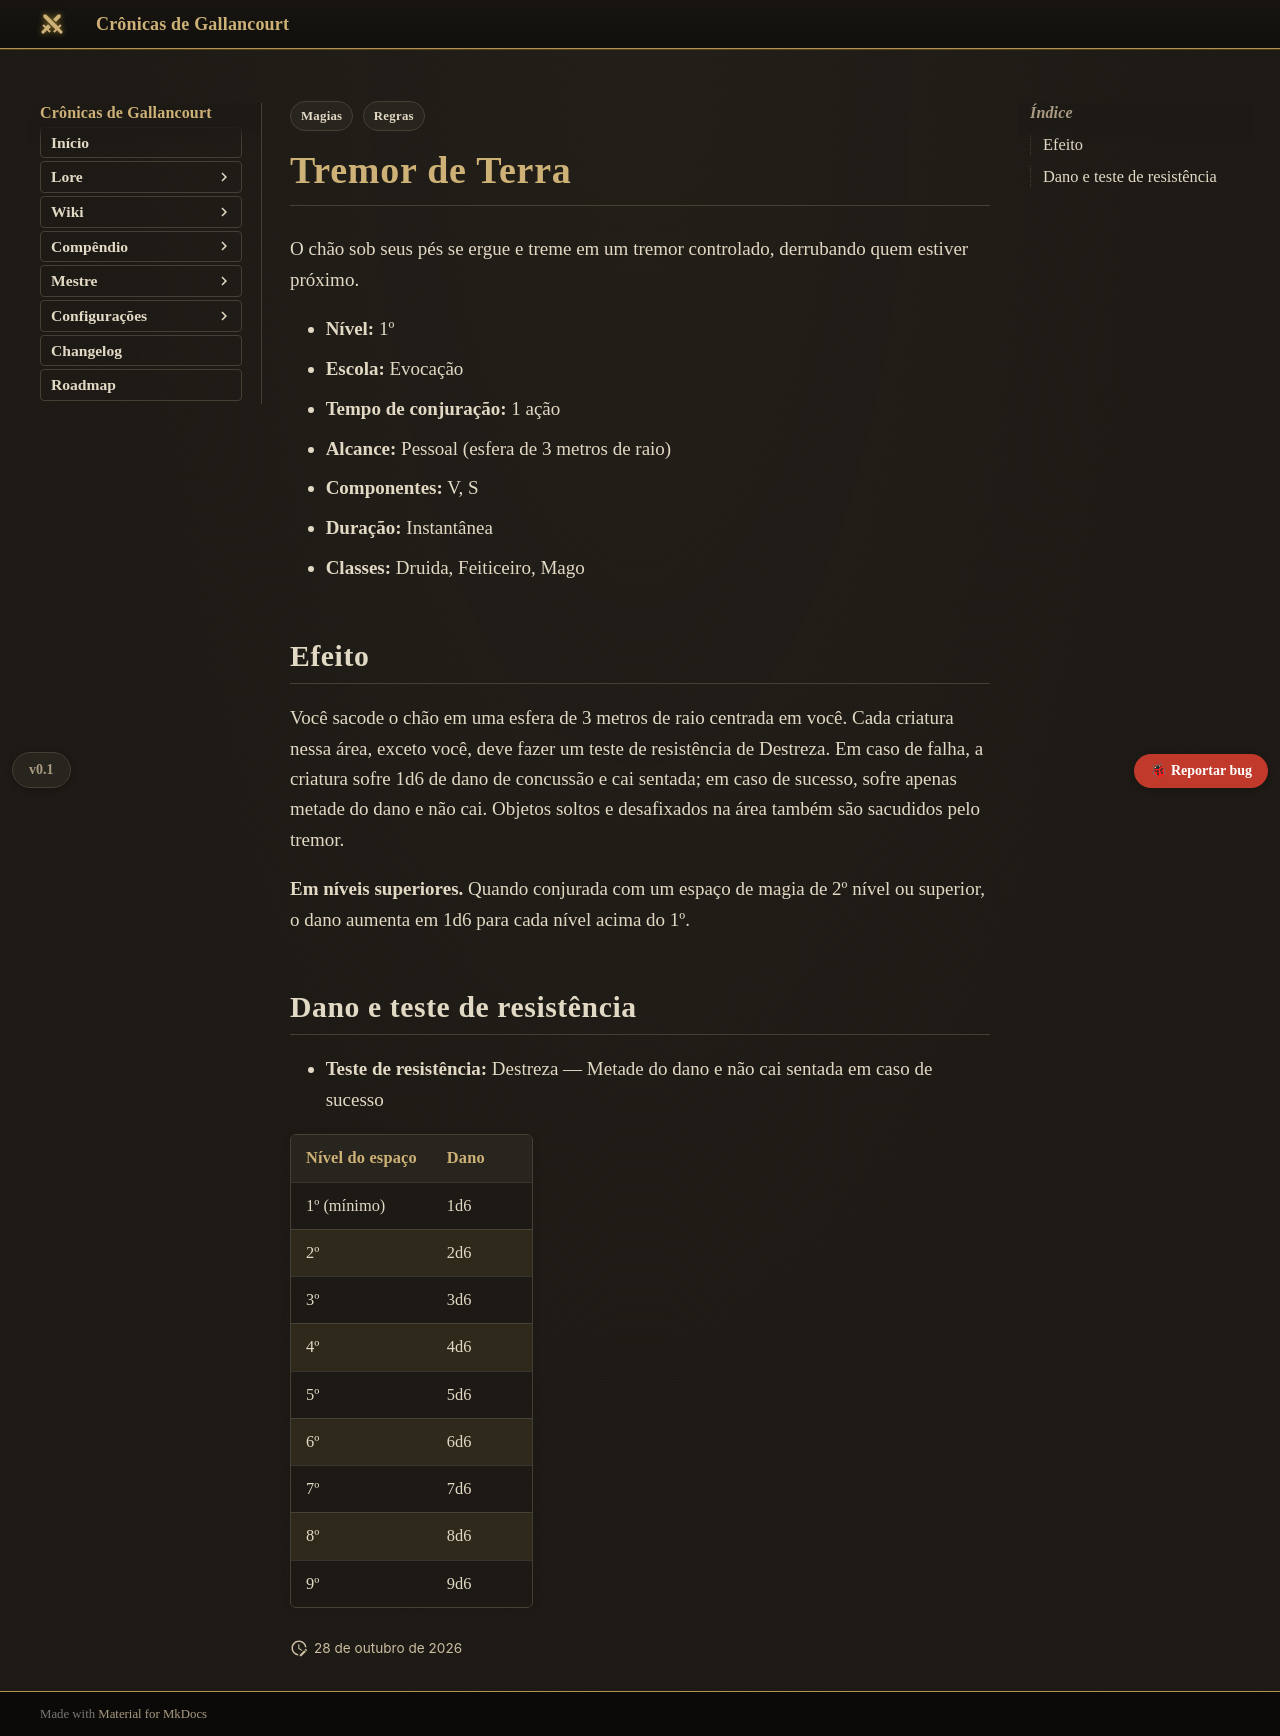

repository: Verayon/Gallancourt-RPG-DnD- · page: magias/tremor-de-terra/index.html · generator: mkdocs

---
tags:
  - Regras
  - Magias
magia:
  nivel: 1
  escola: Evocação
  tempo: "1 ação"
  alcance: "Pessoal"
  componentes: "V, S"
  duracao: "Instantânea"
  ritual: false
  concentracao: false
  classes: [Druida, Feiticeiro, Mago]
  categoria: Dano
  dano_tipo: Concussão
  alcance_tipo: Pessoal
  area: Esfera
  fonte: "Xanathar's Guide to Everything"
  nome_ingles: Earth Tremor
  resistencia: Destreza
  resistencia_efeito: "Metade do dano e não cai sentada"
  dano:
    - ["1º (mínimo)", "1d6"]
    - ["2º", "2d6"]
    - ["3º", "3d6"]
    - ["4º", "4d6"]
    - ["5º", "5d6"]
    - ["6º", "6d6"]
    - ["7º", "7d6"]
    - ["8º", "8d6"]
    - ["9º", "9d6"]
---

# Tremor de Terra

O chão sob seus pés se ergue e treme em um tremor controlado, derrubando quem estiver próximo.

- **Nível:** 1º
- **Escola:** Evocação
- **Tempo de conjuração:** 1 ação
- **Alcance:** Pessoal (esfera de 3 metros de raio)
- **Componentes:** V, S
- **Duração:** Instantânea
- **Classes:** Druida, Feiticeiro, Mago

## Efeito

Você sacode o chão em uma esfera de 3 metros de raio centrada em você. Cada criatura nessa área, exceto você, deve fazer um teste de resistência de Destreza. Em caso de falha, a criatura sofre 1d6 de dano de concussão e cai sentada; em caso de sucesso, sofre apenas metade do dano e não cai. Objetos soltos e desafixados na área também são sacudidos pelo tremor.

**Em níveis superiores.** Quando conjurada com um espaço de magia de 2º nível ou superior, o dano aumenta em 1d6 para cada nível acima do 1º.
